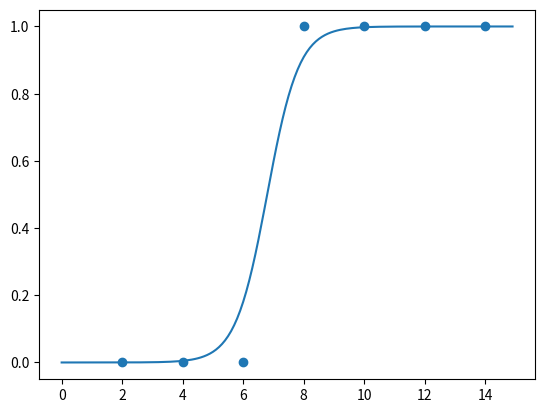

Reproduce this figure in Python.
# 로지스틱 회귀분석을 이용한 이항분류
import numpy as np
import matplotlib.pyplot as plt

def sigmoid(x):
    return 1 / (1 + np.exp(-x))

# x : 공부한 시간, y : 합격1, 불합격 0
x = [2, 4, 6, 8, 10, 12, 14]
y = [0, 0, 0, 1, 1, 1, 1]
x_data = np.array(x)
y_data = np.array(y)

a = 0 # 기울기
b = 0 # y절편
lr = 0.05 # 학습률
epochs = 2001 # 몇 번 학습할지
plt.scatter(x_data, y_data)


for i in range(epochs):
    for j in range(len(x_data)):
        a_diff = x_data[j] * (sigmoid(a * x_data[j] + b) - y_data[j])
        b_diff = (sigmoid(a * x_data[j] + b) - y_data[j])
        a = a - lr * a_diff
        b = b - lr * b_diff
    if i % 100 == 0:
        print("epochs = %.f, a = %.04f, b = %.04f" %(i, a, b))

x_range = (np.arange(0, 15, 0.1))
plt.plot(np.arange(0, 15, 0.1), np.array([sigmoid(a * x +b) for x in x_range]))
plt.show()


